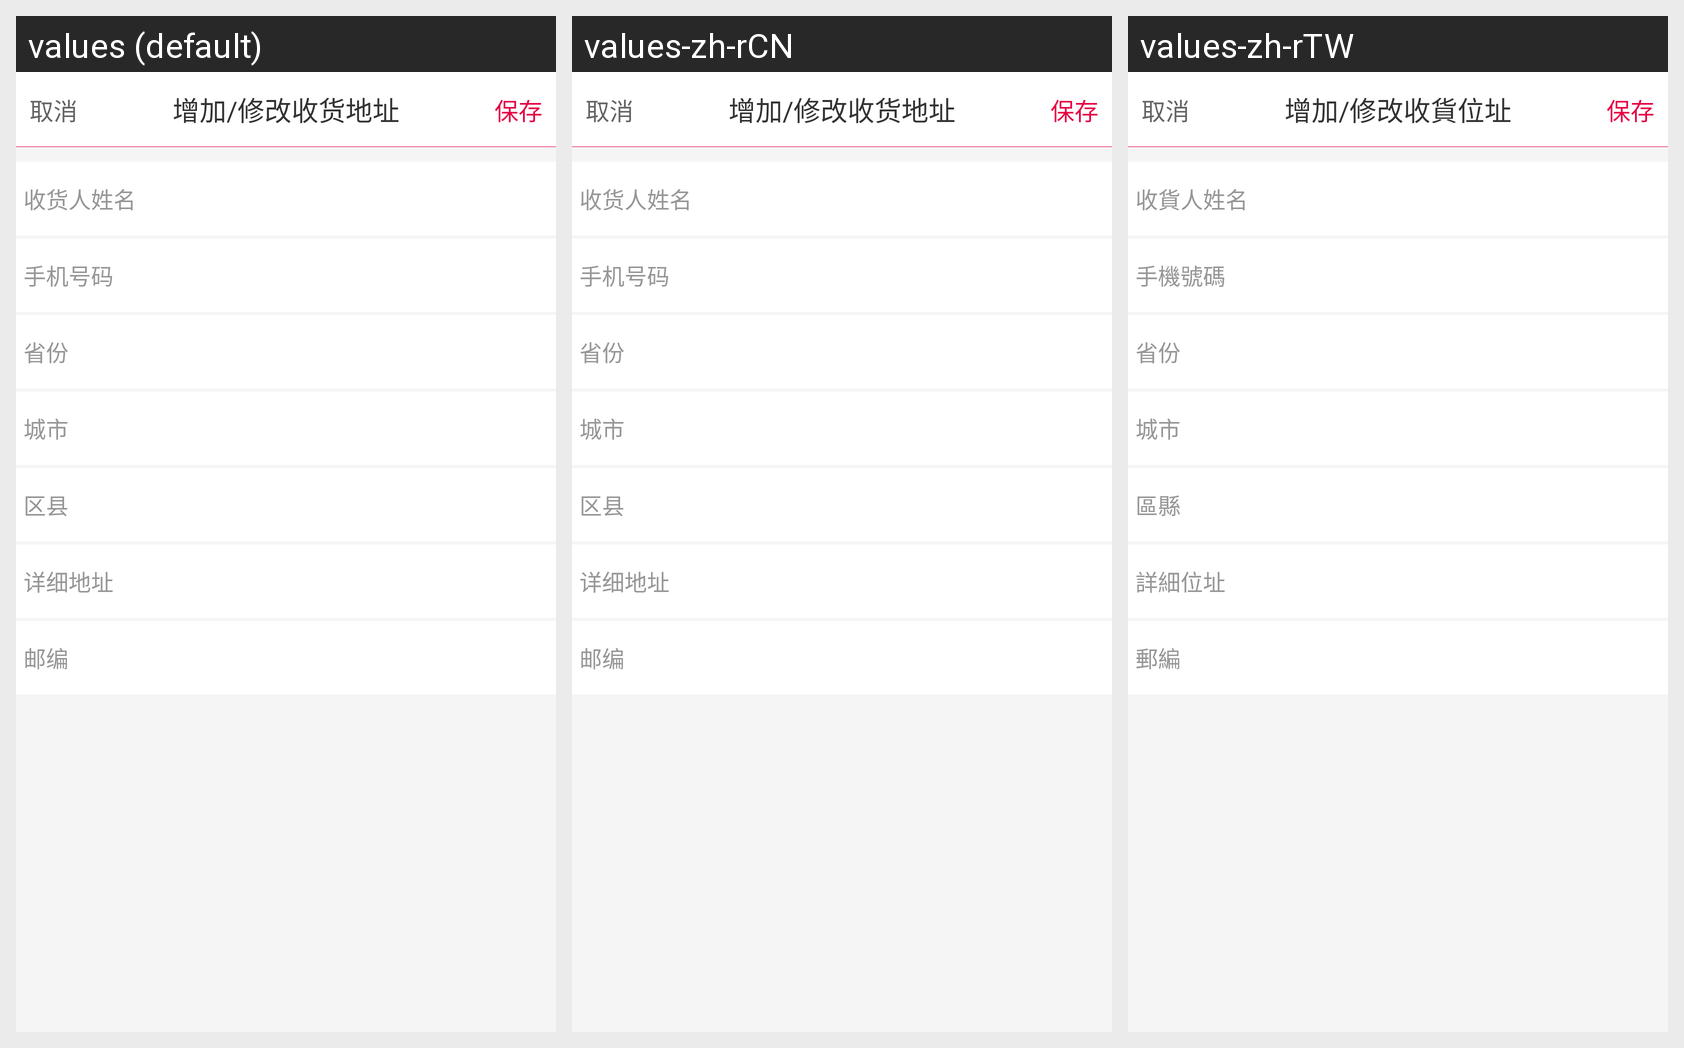

Locale-by-locale string values for the Android screen shown in this grid:
Android screen res/layout/hwg_activity_edit_address_yyg.xml rendered under 3 locales, left to right: values (default), values-zh-rCN, values-zh-rTW. Device: Nexus 5 (rendered at 1080×1920; each locale shown at half size, 540×960, under a caption strip naming it); theme MyThemeNight_HQB.
Other locales in the repository, not shown: values-de, values-en, values-ja.
Strings drawn on this screen, with the default value and each locale's value (text and hints the layout hard-codes, and strings that could not be matched under every locale, appear in the picture but are not listed):

add_or_modify_address
  values: 增加/修改收货地址
  values-zh-rCN: 增加/修改收货地址
  values-zh-rTW: 增加/修改收貨位址

cancel
  values: 取消
  values-zh-rCN: 取消
  values-zh-rTW: 取消

save
  values: 保存
  values-zh-rCN: 保存
  values-zh-rTW: 保存

receiver_name
  values: 收货人姓名
  values-zh-rCN: 收货人姓名
  values-zh-rTW: 收貨人姓名

mobile_phone
  values: 手机号码
  values-zh-rCN: 手机号码
  values-zh-rTW: 手機號碼

province
  values: 省份
  values-zh-rCN: 省份
  values-zh-rTW: 省份

city
  values: 城市
  values-zh-rCN: 城市
  values-zh-rTW: 城市

area
  values: 区县
  values-zh-rCN: 区县
  values-zh-rTW: 區縣

detaile_address
  values: 详细地址
  values-zh-rCN: 详细地址
  values-zh-rTW: 詳細位址

postcode
  values: 邮编
  values-zh-rCN: 邮编
  values-zh-rTW: 郵編
